Image classification data set "classification" (jshankarc/A-Smartphone-Assistance-for-Blind-Visually-Impaired-using-Deep-Learning on GitHub). Class labels (3): center, left, right.

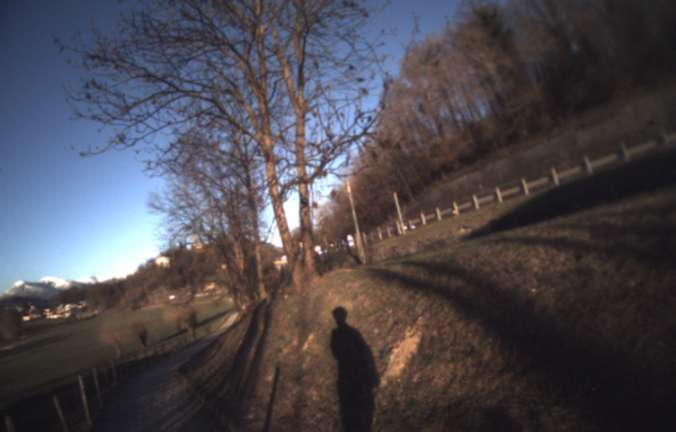
Label: right

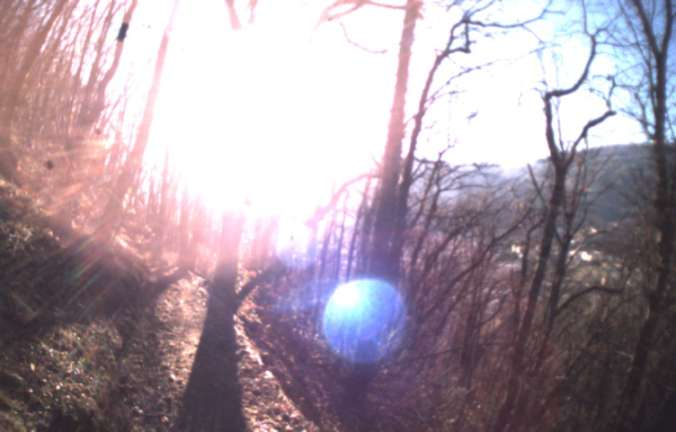
Label: center

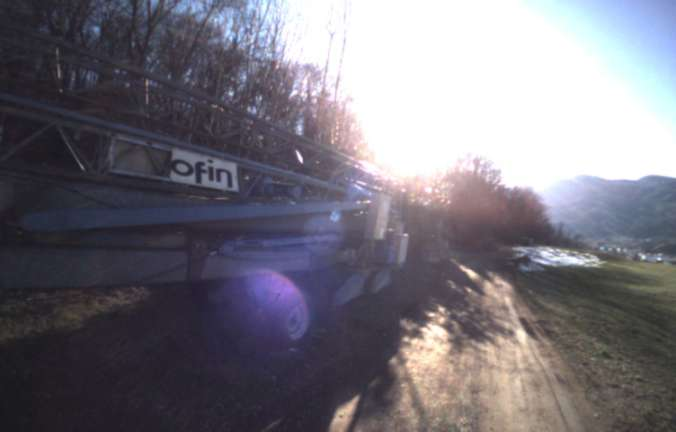
Label: left

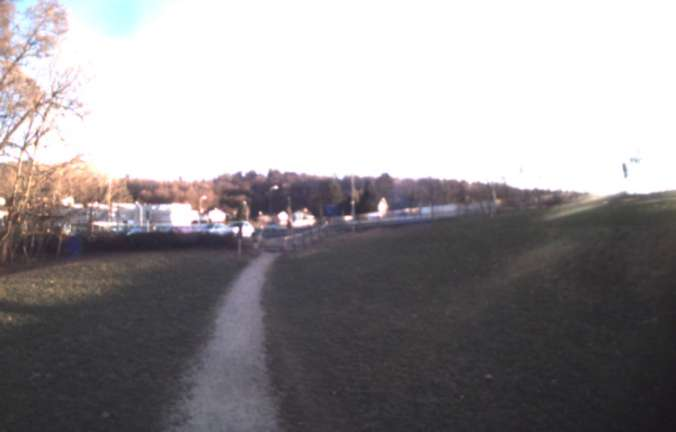
Label: center

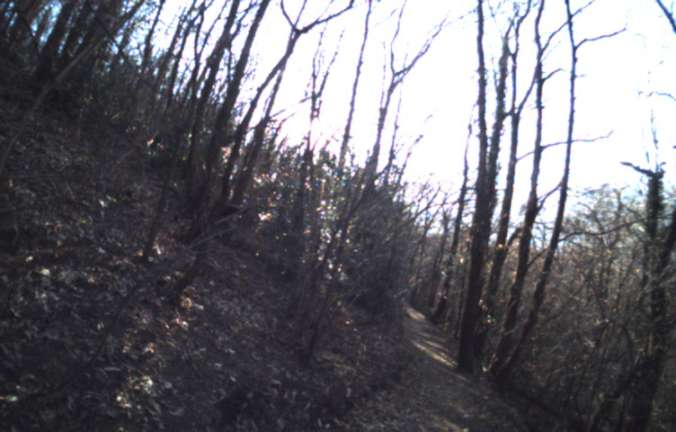
Label: left

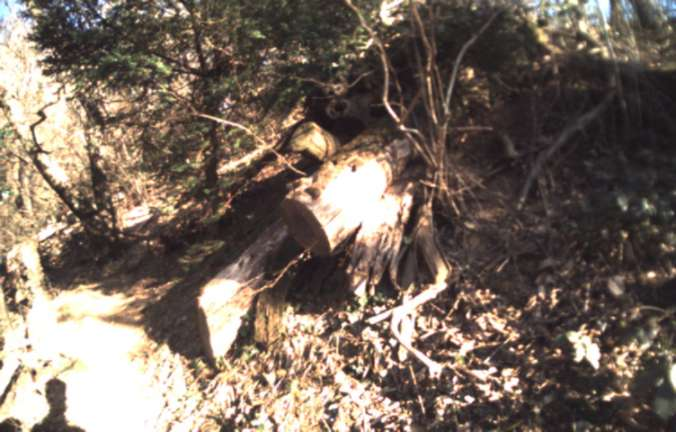
Label: right
